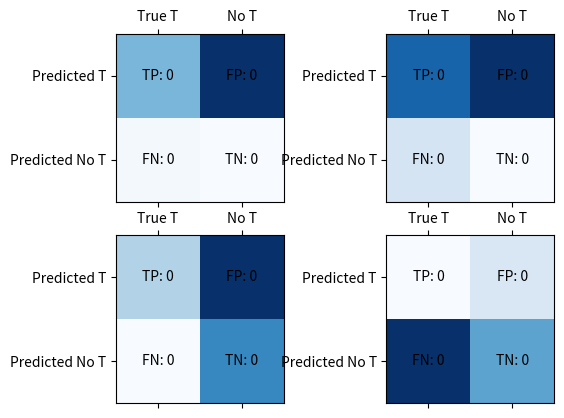

Recreate this plot in Python.
"""
画出漂亮的confusion_matrix
"""

import matplotlib.pyplot as plt

import numpy as np

fig, axes = plt.subplots(2, 2)
key = [['TP', 'FN'], ['FP', 'TN']]
cm = np.random.random((4, 2, 2))
for cm, ax in zip(cm, axes.reshape(-1)):
    confusion = ax.matshow(cm, cmap='Blues')
    for (j, k), label in np.ndenumerate(cm):
        text = key[k][j] + ': ' + str(int(label))
        ax.text(k, j, text, ha='center', va='center')
    labelx = ['True T', 'No T']
    labely = ['Predicted T', 'Predicted No T']
    ax.set_xticklabels([''] + labelx)
    ax.set_yticklabels([''] + labely)
plt.show()
